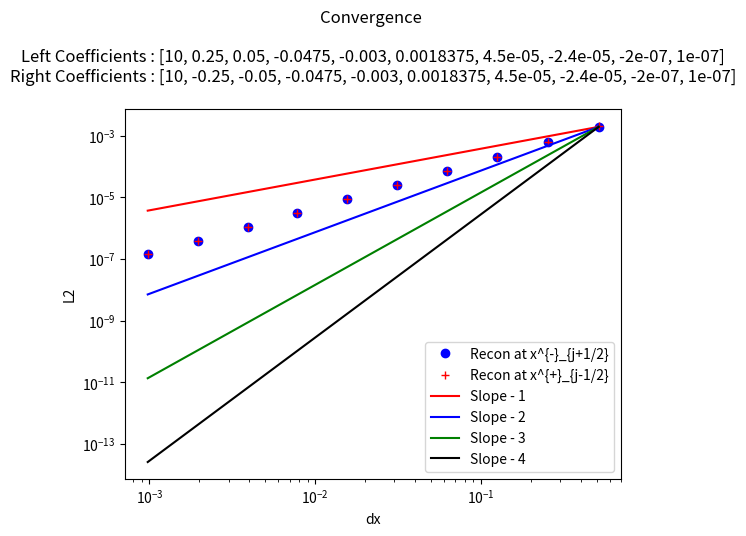

This chart was generated by the following Python code:
"""
This is a python script that tests reconstructions - in particular this one chooses the reconstruction using a minmod comparison of the coefficients of the possible
interpolating cubics. 

This reconstruction - maintains cell average value in cell (due to higher degree terms - their cell average being added) [Easy to prove]
                    - obtains the sufficient order due to use of the required polynomials[Easy to prove]
                    -obtains TVD property since all coefficients will be zero when function in no smooth [Conjecture - not clear that minmod ensures TVD , should be straightforward to show by induction, since the limiting is done recursivley]
                    

My simple test case is this : Piecewise polynomials with sufficient degree (to introduce some error in our apprpoximation - in this case at least 7th) with a discontinuity at x = 0
this allows one to see how discontinuities in higher derivatives are handled by the method, as well as standard jump discontinuities.

"""

##### Imports #####
from numpy import *
from numpy.linalg import solve,norm
from matplotlib.pyplot import plot,loglog,close,legend,title,ylabel,xlabel


##### Interpolation Polynomial Functions #####
"""
This group of functions takes the values of the cell average quantity in the relevant cells (included in abbreviated form in the name)
and returns the coefficient of the cubic that agrees with all the cell averages, as a polynomial of (x - x_j) where j is the cell we are reconstructing.

I have also included the smoothness indicators, used to weight the different coefficients in WENO
"""
#constant
def P0j(q,j):
    return q[j]


def P1jtojp1(qaj,qajp1,dx):
    return (qajp1 - qaj)/ dx ,qaj,(qaj**2 - 2*qaj*qajp1 + qajp1**2)

def P1jm1toj(qaj,qajm1,dx):
    return (qaj - qajm1)/ dx ,qaj,(qaj**2 - 2*qaj*qajm1 + qajm1**2)


def P2jtojp2(qaj,qajp1,qajp2,dx):
    a = (qajp2 - 2*qajp1 + qaj)/ (2*dx**2)
    b = (-qajp2 + 4*qajp1 - 3*qaj)/ (2*dx)
    c =  -qajp2/24 + qajp1/12 + 23*qaj/24
    return a,b,c,(10*qaj**2/3 - 31*qaj*qajp1/3 + 11*qaj*qajp2/3 + 25*qajp1**2/3 - 19*qajp1*qajp2/3 + 4*qajp2**2/3)

def P2jm1tojp1(qajp1,qaj,qajm1,dx):
    a =-qaj/dx**2 + qajm1/(2*dx**2) + qajp1/(2*dx**2)
    b=-qajm1/(2*dx) + qajp1/(2*dx)
    c=13*qaj/12 - qajm1/24 - qajp1/24
    return a,b,c,(13*qaj**2/3 - 13*qaj*qajm1/3 - 13*qaj*qajp1/3 + 4*qajm1**2/3 + 5*qajm1*qajp1/3 + 4*qajp1**2/3)


def P2jm2toj(qajm2,qajm1,qaj,dx):
    a = (qaj - 2*qajm1 + qajm2)/ (2*dx**2)
    b = (qajm2 - 4*qajm1 + 3*qaj)/ (2*dx)
    c =  -qajm2/24 + qajm1/12 + 23*qaj/24
    return a,b,c,(10*qaj**2/3 - 31*qaj*qajm1/3 + 11*qaj*qajm2/3 + 25*qajm1**2/3 - 19*qajm1*qajm2/3 + 4*qajm2**2/3)

def P4jm2tojp2(qajm2,qajm1,qaj,qajp1,qajp2,dx):
    a =  qaj/(4*dx**4) - qajm1/(6*dx**4) + qajm2/(24*dx**4) - qajp1/(6*dx**4) + qajp2/(24*dx**4)
    b = qajm1/(6*dx**3) - qajm2/(12*dx**3) - qajp1/(6*dx**3) + qajp2/(12*dx**3)
    c =-11*qaj/(8*dx**2) + 3*qajm1/(4*dx**2) - qajm2/(16*dx**2) + 3*qajp1/(4*dx**2) - qajp2/(16*dx**2)
    d = -17*qajm1/(24*dx) + 5*qajm2/(48*dx) + 17*qajp1/(24*dx) - 5*qajp2/(48*dx)
    e = 1067*qaj/960 - 29*qajm1/480 + 3*qajm2/640 - 29*qajp1/480 + 3*qajp2/640

    
    SI = 77051*qaj**2/1680 - 24923*qaj*qajm1/420 + 7547*qaj*qajm2/560 - 24923*qaj*qajp1/420 + 7547*qaj*qajp2/560 + 104963*qajm1**2/5040 - 51001*qajm1*qajm2/5040 + 89549*qajm1*qajp1/2520 - 38947*qajm1*qajp2/5040 + 1727*qajm2**2/1260 - 38947*qajm2*qajp1/5040 + 8209*qajm2*qajp2/5040 + 104963*qajp1**2/5040 - 51001*qajp1*qajp2/5040 + 1727*qajp2**2/1260
    
    return a,b,c,d,e,SI

def P3jtojp3(qaj,qajp1,qajp2,qajp3,dx):
    a=(3*qajp1 - 3*qajp2 + qajp3 - qaj)/(6*dx**3)
    b=(-5*qajp1 + 4*qajp2 - qajp3 + 2*qaj)/(2*dx**2)
    c=(69*qajp1 - 33*qajp2 + 7*qajp3 - 43*qaj)/(24*dx)
    d=5*qajp1/24 - qajp2/6 + qajp3/24 + 11*qaj/12
    
    SmoothnessIndicator = 11003*qajp1**2/240 - 8623*qajp1*qajp2/120 \
    + 2321*qajp1*qajp3/120 - 1567*qajp1*qaj/40 + 7043*qajp2**2/240 \
    - 647*qajp2*qajp3/40 + 3521*qajp2*qaj/120 + 547*qajp3**2/240 \
    - 309*qajp3*qaj/40 + 2107*qaj**2/240        

    return a,b,c,d,SmoothnessIndicator


def P3jm1tojp2(qaj,qajm1,qajp1,qajp2,dx):
    a=(-3*qajp1 + qajp2 - qajm1 + 3*qaj)/(6*dx**3)
    b=(qajp1 + qajm1 - 2*qaj)/(2*dx**2)
    c=(27*qajp1 - 5*qajp2 - 7*qajm1 - 15*qaj)/(24*dx)
    d=-qajp1/24 - qajm1/24 + 13*qaj/12
    
    SmoothnessIndicator = 2843*qajp1**2/240 - 821*qajp1*qajp2/120 \
    + 961*qajp1*qajm1/120 - 2983*qajp1*qaj/120 + 89*qajp2**2/80 \
    - 247*qajp2*qajm1/120 + 267*qajp2*qaj/40 + 547*qajm1**2/240 \
    - 1261*qajm1*qaj/120 + 3443*qaj**2/240

    return a,b,c,d,SmoothnessIndicator

def P3jm2tojp1(qaj,qajm1,qajm2,qajp1,dx):
    a=(qajp1 + 3*qajm1 - qajm2 - 3*qaj)/(6*dx**3)
    b=(qajp1 + qajm1 - 2*qaj)/(2*dx**2)
    c=(7*qajp1- 27*qajm1 + 5*qajm2 + 15*qaj)/(24*dx)
    d=-qajp1/24 - qajm1/24 + 13*qaj/12
    
    SmoothnessIndicator = 547*qajp1**2/240 + 961*qajp1*qajm1/120 \
    - 247*qajp1*qajm2/120 - 1261*qajp1*qaj/120 + 2843*qajm1**2/240 \
    - 821*qajm1*qajm2/120 - 2983*qajm1*qaj/120 + 89*qajm2**2/80 \
    + 267*qajm2*qaj/40 + 3443*qaj**2/240

    return a,b,c,d,SmoothnessIndicator


def P3jm3toj(qaj,qajm1,qajm2,qajm3,dx):
    a=(-3*qajm1 + 3*qajm2 - qajm3 + qaj)/(6*dx**3)
    b=(-5*qajm1 + 4*qajm2 - qajm3 + 2*qaj)/(2*dx**2)
    c=(-69*qajm1 + 33*qajm2 - 7*qajm3 + 43*qaj)/(24*dx)
    d=5*qajm1/24 - qajm2/6 + qajm3/24 + 11*qaj/12
    
    SmoothnessIndicator = 11003*qajm1**2/240 - 8623*qajm1*qajm2/120 \
    + 2321*qajm1*qajm3/120 - 1567*qajm1*qaj/40 + 7043*qajm2**2/240 \
    - 647*qajm2*qajm3/40 + 3521*qajm2*qaj/120 + 547*qajm3**2/240 \
    - 309*qajm3*qaj/40 + 2107*qaj**2/240

    return a,b,c,d,SmoothnessIndicator


def P6jm3tojp3(qajm3,qajm2,qajm1,qaj,qajp1,qajp2,qajp3,dx):
    a = -qaj/(36*dx**6) + qajm1/(48*dx**6) - qajm2/(120*dx**6) + qajm3/(720*dx**6) + qajp1/(48*dx**6) - qajp2/(120*dx**6) + qajp3/(720*dx**6)
    b = -qajm1/(48*dx**5) + qajm2/(60*dx**5) - qajm3/(240*dx**5) + qajp1/(48*dx**5) - qajp2/(60*dx**5) + qajp3/(240*dx**5)
    c = 61*qaj/(144*dx**4) - 19*qajm1/(64*dx**4) + 3*qajm2/(32*dx**4) - 5*qajm3/(576*dx**4) - 19*qajp1/(64*dx**4) + 3*qajp2/(32*dx**4) - 5*qajp3/(576*dx**4)
    d =83*qajm1/(288*dx**3) - 13*qajm2/(72*dx**3) + 7*qajm3/(288*dx**3) - 83*qajp1/(288*dx**3) + 13*qajp2/(72*dx**3) - 7*qajp3/(288*dx**3)
    e =-301*qaj/(192*dx**2) + 229*qajm1/(256*dx**2) - 77*qajm2/(640*dx**2) + 37*qajm3/(3840*dx**2) + 229*qajp1/(256*dx**2) - 77*qajp2/(640*dx**2) + 37*qajp3/(3840*dx**2)
    f = -1891*qajm1/(2304*dx) + 559*qajm2/(2880*dx) - 259*qajm3/(11520*dx) + 1891*qajp1/(2304*dx) - 559*qajp2/(2880*dx) + 259*qajp3/(11520*dx)
    g = 30251*qaj/26880 - 7621*qajm1/107520 + 159*qajm2/17920 - 5*qajm3/7168 - 7621*qajp1/107520 + 159*qajp2/17920 - 5*qajp3/7168

    
    SI = 1607739169*qaj**2/2993760 - 790531177*qaj*qajm1/997920 + 1506944981*qaj*qajm2/4989600 - 701563133*qaj*qajm3/14968800 - 790531177*qaj*qajp1/997920 + 1506944981*qaj*qajp2/4989600 - 701563133*qaj*qajp3/14968800 + 16790707*qajm1**2/55440 - 176498513*qajm1*qajm2/739200 + 761142961*qajm1*qajm3/19958400 + 250523543*qajm1*qajp1/443520 - 464678369*qajm1*qajp2/2217600 + 158544319*qajm1*qajp3/4989600 + 108444169*qajm2**2/2217600 - 323333323*qajm2*qajm3/19958400 - 464678369*qajm2*qajp1/2217600 + 84263749*qajm2*qajp2/1108800 - 225623953*qajm2*qajp3/19958400 + 2627203*qajm3**2/1871100 + 158544319*qajm3*qajp1/4989600 - 225623953*qajm3*qajp2/19958400 + 99022657*qajm3*qajp3/59875200 + 16790707*qajp1**2/55440 - 176498513*qajp1*qajp2/739200 + 761142961*qajp1*qajp3/19958400 + 108444169*qajp2**2/2217600 - 323333323*qajp2*qajp3/19958400 + 2627203*qajp3**2/1871100    
    return a,b,c,d,e,f,g,SI


##### Reconstruction Functions #####
"""
This group of functions takes the values of the cell average quantity in the relevant cells and produces the coefficients of the cubic that approximates the function in the jth cell

The Recon function then uses the basic coefficeint recontruction function ReconCoeffs to reconstruct x_{j+1/2} and x_{j-1/2} for each cell in the domain.
With constant values used in the ghost cells
"""

def SAL(q):
    qmin = min(q)
    qmax = max(q)
    if qmin>0:
        return 1
    if qmax<0 :
        return 1
    else:
        return 0

def minmodL(q):
    qmin = min(q)
    qmax = max(q)
    if qmin>0:
        return qmin
    if qmax<0 :
        return qmax
    else:
        return 0


def ReconCoeffs(qajm3,qajm2,qajm1,qaj,qajp1,qajp2,qajp3,dx):

    #Start with constant
    P0ja0 = qaj
    

    #Linear
    P1jtojp1a11,P1jtojp1a10,P1jtojp1SI  =  P1jtojp1(qaj,qajp1,dx)
    P1jm1toja11,P1jm1toja10,P1jm1tojSI  =  P1jm1toj(qaj,qajm1,dx)
    
    P2jm1tojp1a22,P2jm1tojp1a21,P2jm1tojp1a20,P2jm1tojp1SI  = P2jm1tojp1(qajp1,qaj,qajm1,dx)
    
    
    TotalSI =  (P1jtojp1SI + P1jm1tojSI +P2jm1tojp1SI)*2
    SA = SAL([sign(P1jm1toja11),sign(P2jm1tojp1a21),sign(P1jtojp1a11) ])
    if TotalSI > 10.0**(-12):
        P1Ra2 =  ((P1jm1tojSI +P1jtojp1SI )/TotalSI)*P2jm1tojp1a22
        P1Ra1 = ((P1jtojp1SI +P2jm1tojp1SI  )/TotalSI)*P1jm1toja11 + ((P1jm1tojSI +P1jtojp1SI )/TotalSI)*P2jm1tojp1a21 + ((P1jm1tojSI +P2jm1tojp1SI  )/TotalSI)*P1jtojp1a11 
        P1Ra0 = ((P1jtojp1SI +P2jm1tojp1SI  )/TotalSI)*P1jm1toja10 + ((P1jm1tojSI +P1jtojp1SI )/TotalSI)*P2jm1tojp1a20 + ((P1jm1tojSI +P2jm1tojp1SI  )/TotalSI)*P1jtojp1a10
    else:
        P1Ra2 = 0
        P1Ra1 = 0
        P1Ra0 = qaj
    P1Ra2 =  SA*P1Ra2
    P1Ra1 = SA*P1Ra1
    P1Ra0 = qaj -  P1Ra2/3*(dx/2)**2 
  
    # print(i,xmh,xph,'SA', SA)

    
    
    #Quadratic
    P2jtojp2a22,P2jtojp2a21,P2jtojp2a20,P2jtojp2SI =   P2jtojp2(qaj,qajp1,qajp2,dx)
    P2jm2toja22,P2jm2toja21,P2jm2toja20,P2jm2tojSI = P2jm2toj(qajm2,qajm1,qaj,dx)   
    P4jm2tojp2a44,P4jm2tojp2a43,P4jm2tojp2a42,P4jm2tojp2a41,P4jm2tojp2a40,P4jm2tojp2SI = P4jm2tojp2(qajm2,qajm1,qaj,qajp1,qajp2,dx)  
    
    SA2 = SAL([sign(P2jtojp2a22),sign(P4jm2tojp2a42),sign(P2jm2toja22) ])
    SA1 = SAL([sign(P2jtojp2a21),sign(P4jm2tojp2a41),sign(P2jm2toja21) ])
    TotalSI =  (P2jtojp2SI + P2jm2tojSI + P4jm2tojp2SI )*2.0
    if TotalSI > 10.0**(-12):

        P2Ra4 =  ((P2jm2tojSI +P2jtojp2SI )/TotalSI)*P4jm2tojp2a44
        P2Ra3 =  ((P2jm2tojSI +P2jtojp2SI )/TotalSI)*P4jm2tojp2a43
        
        P2Ra2 = ((P4jm2tojp2SI + P2jtojp2SI) /TotalSI)*P2jm2toja22 + ((P2jm2tojSI +P2jtojp2SI )/TotalSI)*P4jm2tojp2a42 +  ((P2jm2tojSI + P4jm2tojp2SI)/TotalSI)*P2jtojp2a22
        P2Ra1 = ((P4jm2tojp2SI + P2jtojp2SI) /TotalSI)*P2jm2toja21 + ((P2jm2tojSI +P2jtojp2SI )/TotalSI)*P4jm2tojp2a41  +  ((P2jm2tojSI + P4jm2tojp2SI)/TotalSI)*P2jtojp2a21
        P2Ra0 = ((P4jm2tojp2SI + P2jtojp2SI) /TotalSI)*P2jm2toja20 + ((P2jm2tojSI +P2jtojp2SI )/TotalSI)*P4jm2tojp2a40 +  ((P2jm2tojSI + P4jm2tojp2SI)/TotalSI)*P2jtojp2a20             

    else:
        P2Ra4 = 0
        P2Ra3 = 0
        P2Ra2 = 0
        P2Ra1 = 0
        P2Ra0 = qaj   

    P2Ra4 = SA1*SA2*P2Ra4
    P2Ra3 = SA1*SA2*P2Ra3
    P2Ra2 =  SA2*P2Ra2
    P2Ra1 = SA1*P2Ra1
    P2Ra0 = qaj -  P2Ra2/3*(dx/2)**2  -   P2Ra4/5*(dx/2)**4 
    
    
    return P2Ra4,P2Ra3,P2Ra2,P2Ra1,P2Ra0

def Recon(qA,x,dx,nGcells,eps):
    n = len(x)
    qjphs = zeros(n)
    xjphs = zeros(n)
    qjmhs = zeros(n)
    xjmhs = zeros(n)
    
    for i in range(nGcells,n-nGcells):
        a4,a3,a2,a1,a0= ReconCoeffs(qA[i-3],qA[i-2],qA[i-1],qA[i],qA[i+1],qA[i+2],qA[i+3],dx)

        
        #Reconstruction at  x_{j+1/2}
        qjphs[i] = a4*(dx/2)**4 + a3*(dx/2)**3 + a2*(dx/2)**2 + a1*(dx/2) + a0
        xjphs[i] = x[i] + 0.5*dx
        
        #Reconstruction at  x_{j-1/2}
        qjmhs[i] = a4*(-dx/2)**4 +a3*(-dx/2)**3 + a2*(-dx/2)**2 + a1*(-dx/2) + a0
        xjmhs[i] = x[i] - 0.5*dx
    
    for i in range(nGcells):
        qjphs[i] = qA[i]
        xjphs[i] = x[i] + 0.5*dx
        qjmhs[i] = qA[i]
        xjmhs[i] = x[i] - 0.5*dx

        qjphs[n- 1 -i] = qA[n- 1 -i]
        xjphs[n- 1 -i] = x[n- 1 -i] + 0.5*dx
        qjmhs[n- 1 -i] = qA[n- 1 -i]
        xjmhs[n- 1 -i] = x[n- 1 -i] - 0.5*dx
        
    return xjphs,qjphs,xjmhs,qjmhs


##### Initial Condition Functions #####
"""
PolynomialEval - given a list of coefficients evaluates the polynomial with thos coefficients at x

IntPolynomialEval- given a list of coefficients evaluates the antiderivative of the polynomial with thos coefficients at x

PP_IC - given the cell centers x, cell width dx, and the Coefficients for the left polynomial (for when x < 0) and the coefficients of the right polynomial (for when x => 0)
"""

def PolynomialEval(Coeffs,x):
    n = len(Coeffs)
    Sum = Coeffs[0]
    for i in range(1,n):
        Sum = Sum + Coeffs[i]*x**i
    return Sum

def IntPolynomialEval(Coeffs,x):
    n = len(Coeffs)
    Sum = Coeffs[0]*x
    for i in range(1,n):
        Sum = Sum + Coeffs[i]/(i+1)*x**(i+1)
    return Sum


def PP_IC(x,dx,LeftCoeffs,RightCoeffs):
    n= len(x)
    hA = zeros(n)
    hMjph = zeros(n)
    hMjmh = zeros(n)
    xjphs = zeros(n)
    xjmhs = zeros(n)
    
    for i in range(n):
        xiph = x[i] + 0.5*dx
        xi = x[i]
        ximh = x[i] - 0.5*dx
        xjphs[i] = xiph
        xjmhs[i] = ximh
        if(xiph <0):
            
            hMjph[i] = PolynomialEval(LeftCoeffs,xiph)
            hMjmh[i] = PolynomialEval(LeftCoeffs,ximh)
            
            hIph = IntPolynomialEval(LeftCoeffs,xiph)
            hImh = IntPolynomialEval(LeftCoeffs,ximh)
            hA[i] = (hIph - hImh)/dx

        else:
            hMjph[i] = PolynomialEval(RightCoeffs,xiph)
            hMjmh[i] = PolynomialEval(RightCoeffs,ximh)
            
            hIph = IntPolynomialEval(RightCoeffs,xiph)
            hImh = IntPolynomialEval(RightCoeffs,ximh)
            hA[i] = (hIph - hImh)/dx
            
    return hA,hMjmh,hMjph,xjmhs,xjphs


#Main program
g = 9.81

a0 = 10
a1 = 2.0/8.0
a2 = 1.0/20.0
a3 = -19.0/400
a4 = -3.0/1000
a5 =147.0/80000
a6 =9.0/200000
a7 =-3.0/125000
a8 =-1.0/5000000
a9 =1.0/10000000

#Coefficients for left and right polynomials (can make discontinuity, by negating coefficients in right polynomial)
LeftCoeffs = [a0,a1,a2,a3,a4,a5,a6,a7,a8,a9]
RightCoeffs = [a0,-a1,-a2,a3,a4,a5,a6,a7,a8,a9]

eps = 10.0**(-10)
nGcells = 4
expn = 10
lown = 40

dxs = zeros(expn)
L2phs = zeros(expn)
L2mhs  = zeros(expn)

#Loops for a variety of dx values
for expi in range(expn):
    ncurr = lown*(2**expi)
    
    sx = -10.0
    ex = 10.0
    dx = ((ex - sx))/(ncurr-1)
    x = arange(sx+0.1*dx ,ex+(0.1)*dx,dx)
    nx = len(x)
    
    hA,hMjmha,hMjpha,xjmhsa,xjphsa = PP_IC(x,dx,LeftCoeffs,RightCoeffs)
    xjphs,hjphs,xjmhs,hjmhs = Recon(hA,x,dx,nGcells,eps)
    
    dxs[expi] = dx
    L2phs[expi] = norm(hjphs[nGcells:-nGcells] - hMjpha[nGcells:-nGcells],ord=2 )/ norm(hMjpha[nGcells:-nGcells],ord=2 )
    L2mhs[expi] = norm(hjmhs[nGcells:-nGcells] - hMjmha[nGcells:-nGcells],ord=2 )/ norm(hMjmha[nGcells:-nGcells],ord=2 )

#Plot the convergence plots
loglog(dxs,L2phs,'ob',label='Recon at x^{-}_{j+1/2}')
loglog(dxs,L2mhs,'+r',label='Recon at x^{+}_{j-1/2}')
loglog(dxs,(L2phs[0]/dxs[0]**1)*array(dxs)**1,'-r',label='Slope - 1')
loglog(dxs,(L2phs[0]/dxs[0]**2)*array(dxs)**2,'-b',label='Slope - 2')
loglog(dxs,(L2phs[0]/dxs[0]**3)*array(dxs)**3,'-g',label='Slope - 3')
loglog(dxs,(L2phs[0]/dxs[0]**4)*array(dxs)**4,'-k',label='Slope - 4')

legend()
s = "Convergence \n\n"
s = s + "Left Coefficients : " + str(LeftCoeffs ) + "\n"
s = s + "Right Coefficients : " + str(RightCoeffs ) + "\n"
title(s)
ylabel('L2')
xlabel('dx')